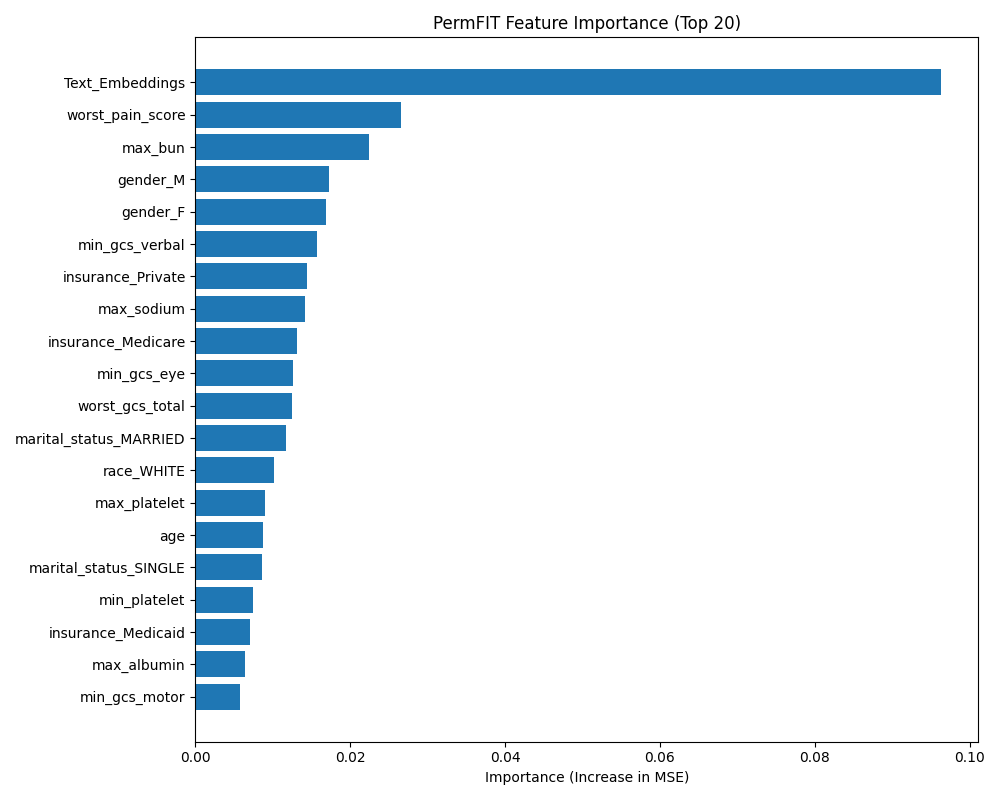

The table this chart was drawn from, first rows:
feature, importance
min_bun, -0.003996
min_temperature_f, -0.002584
min_spo2, -0.002427
max_temperature_f, -0.002264
min_glucose, -0.002105
max_mbp, -0.001803
max_glucose, -0.001369
min_mbp, -0.0005126
max_resp_rate, -0.000405
cancer_type_C3, -9.67120862438442e-05
cancer_type_C5, -7.400188489176118e-05
language_BENGALI, -2.5572294041265042e-05
language_PERSIAN, -1.4601508558975684e-05
language_ARMENIAN, -1.2450406011055293e-05
insurance_No charge, -1.6037832822335396e-06
language_SOMALI, 7.21673587478211e-06
language_KHMER, 1.1045516651542187e-05
language_FRENCH, 1.1414361500150516e-05
language_JAPANESE, 1.21892739763374e-05
language_0, 3.1275889588677774e-05
bmi, 3.2856693509164536e-05
language_ITALIAN, 3.355496590906615e-05
language_AMHARIC, 3.951849102484806e-05
language_POLISH, 4.526159401491148e-05
cancer_type_C4, 0.0001097
language_AMERICAN SIGN LANGUAGE, 0.000115
language_HINDI, 0.0001171
language_KOREAN, 0.0001263
language_MODERN GREEK (1453-), 0.0001438
language_OTHER, 0.000149
max_spo2, 0.0001543
cancer_type_C0, 0.0001822
comorb_ckd, 0.0002229
language_THAI, 0.0002259
comorb_cld, 0.0002339
language_CHINESE, 0.0002416
weight, 0.0002431
height_cm, 0.0002564
language_ARABIC, 0.0002609
max_heart_rate, 0.0002699
language_KABUVERDIANU, 0.0002742
language_VIETNAMESE, 0.0002839
language_RUSSIAN, 0.0003813
comorb_dm, 0.0003865
marital_status_0, 0.0003921
cancer_type_C6, 0.0003932
comorb_copd, 0.0004934
language_HAITIAN, 0.0005162
language_PORTUGUESE, 0.0005912
insurance_0, 0.0005932
cancer_type_C7, 0.0006463
comorb_htn, 0.0007532
cancer_type_C1, 0.0008443
min_resp_rate, 0.0008618
max_creatinine, 0.001078
race_ASIAN, 0.001181
cancer_type_C9, 0.001287
cancer_type_C8, 0.001358
insurance_Other, 0.001402
race_UNKNOWN, 0.001432
... 44 more rows
